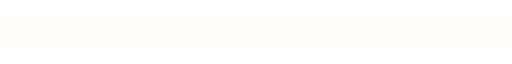
t = 0.00 s
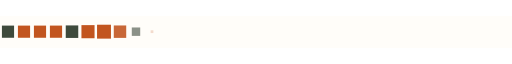
t = 1.33 s
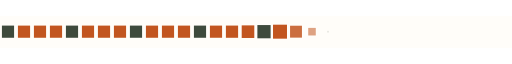
t = 2.63 s
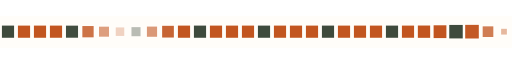
t = 4.03 s
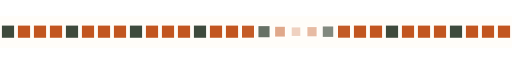
t = 5.33 s
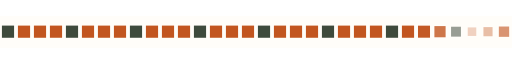
t = 6.66 s

The animated SVG that drew these frames (rendered in a browser with its animation timeline set to each time). Animation: 33 CSS @keyframes rules; one cycle of 8.00 s, repeats indefinitely.

<svg xmlns="http://www.w3.org/2000/svg" viewBox="0 0 1600 100" role="img" aria-label="Separador: una línea de cuadrados que se enciende en onda"><style>.b{transform-box:fill-box;transform-origin:center}@keyframes k1{0.000%{opacity:0;transform:scale(0)}2.500%{opacity:0;transform:scale(0)}7.500%{opacity:1;transform:scale(1.15)}12.500%{transform:scale(1)}35.000%{opacity:1;transform:scale(1)}40.000%{opacity:.25;transform:scale(.7)}45.000%{opacity:1;transform:scale(1)}100.000%{opacity:1;transform:scale(1)}}.k1{animation:k1 8.0s ease-out infinite}@keyframes k2{0.000%{opacity:0;transform:scale(0)}4.000%{opacity:0;transform:scale(0)}9.000%{opacity:1;transform:scale(1.15)}14.000%{transform:scale(1)}36.500%{opacity:1;transform:scale(1)}41.500%{opacity:.25;transform:scale(.7)}46.500%{opacity:1;transform:scale(1)}100.000%{opacity:1;transform:scale(1)}}.k2{animation:k2 8.0s ease-out infinite}@keyframes k3{0.000%{opacity:0;transform:scale(0)}5.500%{opacity:0;transform:scale(0)}10.500%{opacity:1;transform:scale(1.15)}15.500%{transform:scale(1)}38.000%{opacity:1;transform:scale(1)}43.000%{opacity:.25;transform:scale(.7)}48.000%{opacity:1;transform:scale(1)}100.000%{opacity:1;transform:scale(1)}}.k3{animation:k3 8.0s ease-out infinite}@keyframes k4{0.000%{opacity:0;transform:scale(0)}7.000%{opacity:0;transform:scale(0)}12.000%{opacity:1;transform:scale(1.15)}17.000%{transform:scale(1)}39.500%{opacity:1;transform:scale(1)}44.500%{opacity:.25;transform:scale(.7)}49.500%{opacity:1;transform:scale(1)}100.000%{opacity:1;transform:scale(1)}}.k4{animation:k4 8.0s ease-out infinite}@keyframes k5{0.000%{opacity:0;transform:scale(0)}8.500%{opacity:0;transform:scale(0)}13.500%{opacity:1;transform:scale(1.15)}18.500%{transform:scale(1)}41.000%{opacity:1;transform:scale(1)}46.000%{opacity:.25;transform:scale(.7)}51.000%{opacity:1;transform:scale(1)}100.000%{opacity:1;transform:scale(1)}}.k5{animation:k5 8.0s ease-out infinite}@keyframes k6{0.000%{opacity:0;transform:scale(0)}10.000%{opacity:0;transform:scale(0)}15.000%{opacity:1;transform:scale(1.15)}20.000%{transform:scale(1)}42.500%{opacity:1;transform:scale(1)}47.500%{opacity:.25;transform:scale(.7)}52.500%{opacity:1;transform:scale(1)}100.000%{opacity:1;transform:scale(1)}}.k6{animation:k6 8.0s ease-out infinite}@keyframes k7{0.000%{opacity:0;transform:scale(0)}11.500%{opacity:0;transform:scale(0)}16.500%{opacity:1;transform:scale(1.15)}21.500%{transform:scale(1)}44.000%{opacity:1;transform:scale(1)}49.000%{opacity:.25;transform:scale(.7)}54.000%{opacity:1;transform:scale(1)}100.000%{opacity:1;transform:scale(1)}}.k7{animation:k7 8.0s ease-out infinite}@keyframes k8{0.000%{opacity:0;transform:scale(0)}13.000%{opacity:0;transform:scale(0)}18.000%{opacity:1;transform:scale(1.15)}23.000%{transform:scale(1)}45.500%{opacity:1;transform:scale(1)}50.500%{opacity:.25;transform:scale(.7)}55.500%{opacity:1;transform:scale(1)}100.000%{opacity:1;transform:scale(1)}}.k8{animation:k8 8.0s ease-out infinite}@keyframes k9{0.000%{opacity:0;transform:scale(0)}14.500%{opacity:0;transform:scale(0)}19.500%{opacity:1;transform:scale(1.15)}24.500%{transform:scale(1)}47.000%{opacity:1;transform:scale(1)}52.000%{opacity:.25;transform:scale(.7)}57.000%{opacity:1;transform:scale(1)}100.000%{opacity:1;transform:scale(1)}}.k9{animation:k9 8.0s ease-out infinite}@keyframes k10{0.000%{opacity:0;transform:scale(0)}16.000%{opacity:0;transform:scale(0)}21.000%{opacity:1;transform:scale(1.15)}26.000%{transform:scale(1)}48.500%{opacity:1;transform:scale(1)}53.500%{opacity:.25;transform:scale(.7)}58.500%{opacity:1;transform:scale(1)}100.000%{opacity:1;transform:scale(1)}}.k10{animation:k10 8.0s ease-out infinite}@keyframes k11{0.000%{opacity:0;transform:scale(0)}17.500%{opacity:0;transform:scale(0)}22.500%{opacity:1;transform:scale(1.15)}27.500%{transform:scale(1)}50.000%{opacity:1;transform:scale(1)}55.000%{opacity:.25;transform:scale(.7)}60.000%{opacity:1;transform:scale(1)}100.000%{opacity:1;transform:scale(1)}}.k11{animation:k11 8.0s ease-out infinite}@keyframes k12{0.000%{opacity:0;transform:scale(0)}19.000%{opacity:0;transform:scale(0)}24.000%{opacity:1;transform:scale(1.15)}29.000%{transform:scale(1)}51.500%{opacity:1;transform:scale(1)}56.500%{opacity:.25;transform:scale(.7)}61.500%{opacity:1;transform:scale(1)}100.000%{opacity:1;transform:scale(1)}}.k12{animation:k12 8.0s ease-out infinite}@keyframes k13{0.000%{opacity:0;transform:scale(0)}20.500%{opacity:0;transform:scale(0)}25.500%{opacity:1;transform:scale(1.15)}30.500%{transform:scale(1)}53.000%{opacity:1;transform:scale(1)}58.000%{opacity:.25;transform:scale(.7)}63.000%{opacity:1;transform:scale(1)}100.000%{opacity:1;transform:scale(1)}}.k13{animation:k13 8.0s ease-out infinite}@keyframes k14{0.000%{opacity:0;transform:scale(0)}22.000%{opacity:0;transform:scale(0)}27.000%{opacity:1;transform:scale(1.15)}32.000%{transform:scale(1)}54.500%{opacity:1;transform:scale(1)}59.500%{opacity:.25;transform:scale(.7)}64.500%{opacity:1;transform:scale(1)}100.000%{opacity:1;transform:scale(1)}}.k14{animation:k14 8.0s ease-out infinite}@keyframes k15{0.000%{opacity:0;transform:scale(0)}23.500%{opacity:0;transform:scale(0)}28.500%{opacity:1;transform:scale(1.15)}33.500%{transform:scale(1)}56.000%{opacity:1;transform:scale(1)}61.000%{opacity:.25;transform:scale(.7)}66.000%{opacity:1;transform:scale(1)}100.000%{opacity:1;transform:scale(1)}}.k15{animation:k15 8.0s ease-out infinite}@keyframes k16{0.000%{opacity:0;transform:scale(0)}25.000%{opacity:0;transform:scale(0)}30.000%{opacity:1;transform:scale(1.15)}35.000%{transform:scale(1)}57.500%{opacity:1;transform:scale(1)}62.500%{opacity:.25;transform:scale(.7)}67.500%{opacity:1;transform:scale(1)}100.000%{opacity:1;transform:scale(1)}}.k16{animation:k16 8.0s ease-out infinite}@keyframes k17{0.000%{opacity:0;transform:scale(0)}26.500%{opacity:0;transform:scale(0)}31.500%{opacity:1;transform:scale(1.15)}36.500%{transform:scale(1)}59.000%{opacity:1;transform:scale(1)}64.000%{opacity:.25;transform:scale(.7)}69.000%{opacity:1;transform:scale(1)}100.000%{opacity:1;transform:scale(1)}}.k17{animation:k17 8.0s ease-out infinite}@keyframes k18{0.000%{opacity:0;transform:scale(0)}28.000%{opacity:0;transform:scale(0)}33.000%{opacity:1;transform:scale(1.15)}38.000%{transform:scale(1)}60.500%{opacity:1;transform:scale(1)}65.500%{opacity:.25;transform:scale(.7)}70.500%{opacity:1;transform:scale(1)}100.000%{opacity:1;transform:scale(1)}}.k18{animation:k18 8.0s ease-out infinite}@keyframes k19{0.000%{opacity:0;transform:scale(0)}29.500%{opacity:0;transform:scale(0)}34.500%{opacity:1;transform:scale(1.15)}39.500%{transform:scale(1)}62.000%{opacity:1;transform:scale(1)}67.000%{opacity:.25;transform:scale(.7)}72.000%{opacity:1;transform:scale(1)}100.000%{opacity:1;transform:scale(1)}}.k19{animation:k19 8.0s ease-out infinite}@keyframes k20{0.000%{opacity:0;transform:scale(0)}31.000%{opacity:0;transform:scale(0)}36.000%{opacity:1;transform:scale(1.15)}41.000%{transform:scale(1)}63.500%{opacity:1;transform:scale(1)}68.500%{opacity:.25;transform:scale(.7)}73.500%{opacity:1;transform:scale(1)}100.000%{opacity:1;transform:scale(1)}}.k20{animation:k20 8.0s ease-out infinite}@keyframes k21{0.000%{opacity:0;transform:scale(0)}32.500%{opacity:0;transform:scale(0)}37.500%{opacity:1;transform:scale(1.15)}42.500%{transform:scale(1)}65.000%{opacity:1;transform:scale(1)}70.000%{opacity:.25;transform:scale(.7)}75.000%{opacity:1;transform:scale(1)}100.000%{opacity:1;transform:scale(1)}}.k21{animation:k21 8.0s ease-out infinite}@keyframes k22{0.000%{opacity:0;transform:scale(0)}34.000%{opacity:0;transform:scale(0)}39.000%{opacity:1;transform:scale(1.15)}44.000%{transform:scale(1)}66.500%{opacity:1;transform:scale(1)}71.500%{opacity:.25;transform:scale(.7)}76.500%{opacity:1;transform:scale(1)}100.000%{opacity:1;transform:scale(1)}}.k22{animation:k22 8.0s ease-out infinite}@keyframes k23{0.000%{opacity:0;transform:scale(0)}35.500%{opacity:0;transform:scale(0)}40.500%{opacity:1;transform:scale(1.15)}45.500%{transform:scale(1)}68.000%{opacity:1;transform:scale(1)}73.000%{opacity:.25;transform:scale(.7)}78.000%{opacity:1;transform:scale(1)}100.000%{opacity:1;transform:scale(1)}}.k23{animation:k23 8.0s ease-out infinite}@keyframes k24{0.000%{opacity:0;transform:scale(0)}37.000%{opacity:0;transform:scale(0)}42.000%{opacity:1;transform:scale(1.15)}47.000%{transform:scale(1)}69.500%{opacity:1;transform:scale(1)}74.500%{opacity:.25;transform:scale(.7)}79.500%{opacity:1;transform:scale(1)}100.000%{opacity:1;transform:scale(1)}}.k24{animation:k24 8.0s ease-out infinite}@keyframes k25{0.000%{opacity:0;transform:scale(0)}38.500%{opacity:0;transform:scale(0)}43.500%{opacity:1;transform:scale(1.15)}48.500%{transform:scale(1)}71.000%{opacity:1;transform:scale(1)}76.000%{opacity:.25;transform:scale(.7)}81.000%{opacity:1;transform:scale(1)}100.000%{opacity:1;transform:scale(1)}}.k25{animation:k25 8.0s ease-out infinite}@keyframes k26{0.000%{opacity:0;transform:scale(0)}40.000%{opacity:0;transform:scale(0)}45.000%{opacity:1;transform:scale(1.15)}50.000%{transform:scale(1)}72.500%{opacity:1;transform:scale(1)}77.500%{opacity:.25;transform:scale(.7)}82.500%{opacity:1;transform:scale(1)}100.000%{opacity:1;transform:scale(1)}}.k26{animation:k26 8.0s ease-out infinite}@keyframes k27{0.000%{opacity:0;transform:scale(0)}41.500%{opacity:0;transform:scale(0)}46.500%{opacity:1;transform:scale(1.15)}51.500%{transform:scale(1)}74.000%{opacity:1;transform:scale(1)}79.000%{opacity:.25;transform:scale(.7)}84.000%{opacity:1;transform:scale(1)}100.000%{opacity:1;transform:scale(1)}}.k27{animation:k27 8.0s ease-out infinite}@keyframes k28{0.000%{opacity:0;transform:scale(0)}43.000%{opacity:0;transform:scale(0)}48.000%{opacity:1;transform:scale(1.15)}53.000%{transform:scale(1)}75.500%{opacity:1;transform:scale(1)}80.500%{opacity:.25;transform:scale(.7)}85.500%{opacity:1;transform:scale(1)}100.000%{opacity:1;transform:scale(1)}}.k28{animation:k28 8.0s ease-out infinite}@keyframes k29{0.000%{opacity:0;transform:scale(0)}44.500%{opacity:0;transform:scale(0)}49.500%{opacity:1;transform:scale(1.15)}54.500%{transform:scale(1)}77.000%{opacity:1;transform:scale(1)}82.000%{opacity:.25;transform:scale(.7)}87.000%{opacity:1;transform:scale(1)}100.000%{opacity:1;transform:scale(1)}}.k29{animation:k29 8.0s ease-out infinite}@keyframes k30{0.000%{opacity:0;transform:scale(0)}46.000%{opacity:0;transform:scale(0)}51.000%{opacity:1;transform:scale(1.15)}56.000%{transform:scale(1)}78.500%{opacity:1;transform:scale(1)}83.500%{opacity:.25;transform:scale(.7)}88.500%{opacity:1;transform:scale(1)}100.000%{opacity:1;transform:scale(1)}}.k30{animation:k30 8.0s ease-out infinite}@keyframes k31{0.000%{opacity:0;transform:scale(0)}47.500%{opacity:0;transform:scale(0)}52.500%{opacity:1;transform:scale(1.15)}57.500%{transform:scale(1)}80.000%{opacity:1;transform:scale(1)}85.000%{opacity:.25;transform:scale(.7)}90.000%{opacity:1;transform:scale(1)}100.000%{opacity:1;transform:scale(1)}}.k31{animation:k31 8.0s ease-out infinite}@keyframes k32{0.000%{opacity:0;transform:scale(0)}49.000%{opacity:0;transform:scale(0)}54.000%{opacity:1;transform:scale(1.15)}59.000%{transform:scale(1)}81.500%{opacity:1;transform:scale(1)}86.500%{opacity:.25;transform:scale(.7)}91.500%{opacity:1;transform:scale(1)}100.000%{opacity:1;transform:scale(1)}}.k32{animation:k32 8.0s ease-out infinite}@keyframes k33{0.000%{opacity:1}90.000%{opacity:1}98.750%{opacity:0}100.000%{opacity:0}}.k33{animation:k33 8.0s linear infinite}@media (prefers-reduced-motion:reduce){*{animation:none!important}}</style><rect width="1600" height="100" fill="#FFFDF9"/><g class="k33"><rect class="k1 b" x="6" y="30" width="38" height="38" fill="#3E4A3C" /><rect class="k2 b" x="56" y="30" width="38" height="38" fill="#C2551F" /><rect class="k3 b" x="106" y="30" width="38" height="38" fill="#C2551F" /><rect class="k4 b" x="156" y="30" width="38" height="38" fill="#C2551F" /><rect class="k5 b" x="206" y="30" width="38" height="38" fill="#3E4A3C" /><rect class="k6 b" x="256" y="30" width="38" height="38" fill="#C2551F" /><rect class="k7 b" x="306" y="30" width="38" height="38" fill="#C2551F" /><rect class="k8 b" x="356" y="30" width="38" height="38" fill="#C2551F" /><rect class="k9 b" x="406" y="30" width="38" height="38" fill="#3E4A3C" /><rect class="k10 b" x="456" y="30" width="38" height="38" fill="#C2551F" /><rect class="k11 b" x="506" y="30" width="38" height="38" fill="#C2551F" /><rect class="k12 b" x="556" y="30" width="38" height="38" fill="#C2551F" /><rect class="k13 b" x="606" y="30" width="38" height="38" fill="#3E4A3C" /><rect class="k14 b" x="656" y="30" width="38" height="38" fill="#C2551F" /><rect class="k15 b" x="706" y="30" width="38" height="38" fill="#C2551F" /><rect class="k16 b" x="756" y="30" width="38" height="38" fill="#C2551F" /><rect class="k17 b" x="806" y="30" width="38" height="38" fill="#3E4A3C" /><rect class="k18 b" x="856" y="30" width="38" height="38" fill="#C2551F" /><rect class="k19 b" x="906" y="30" width="38" height="38" fill="#C2551F" /><rect class="k20 b" x="956" y="30" width="38" height="38" fill="#C2551F" /><rect class="k21 b" x="1006" y="30" width="38" height="38" fill="#3E4A3C" /><rect class="k22 b" x="1056" y="30" width="38" height="38" fill="#C2551F" /><rect class="k23 b" x="1106" y="30" width="38" height="38" fill="#C2551F" /><rect class="k24 b" x="1156" y="30" width="38" height="38" fill="#C2551F" /><rect class="k25 b" x="1206" y="30" width="38" height="38" fill="#3E4A3C" /><rect class="k26 b" x="1256" y="30" width="38" height="38" fill="#C2551F" /><rect class="k27 b" x="1306" y="30" width="38" height="38" fill="#C2551F" /><rect class="k28 b" x="1356" y="30" width="38" height="38" fill="#C2551F" /><rect class="k29 b" x="1406" y="30" width="38" height="38" fill="#3E4A3C" /><rect class="k30 b" x="1456" y="30" width="38" height="38" fill="#C2551F" /><rect class="k31 b" x="1506" y="30" width="38" height="38" fill="#C2551F" /><rect class="k32 b" x="1556" y="30" width="38" height="38" fill="#C2551F" /></g></svg>
